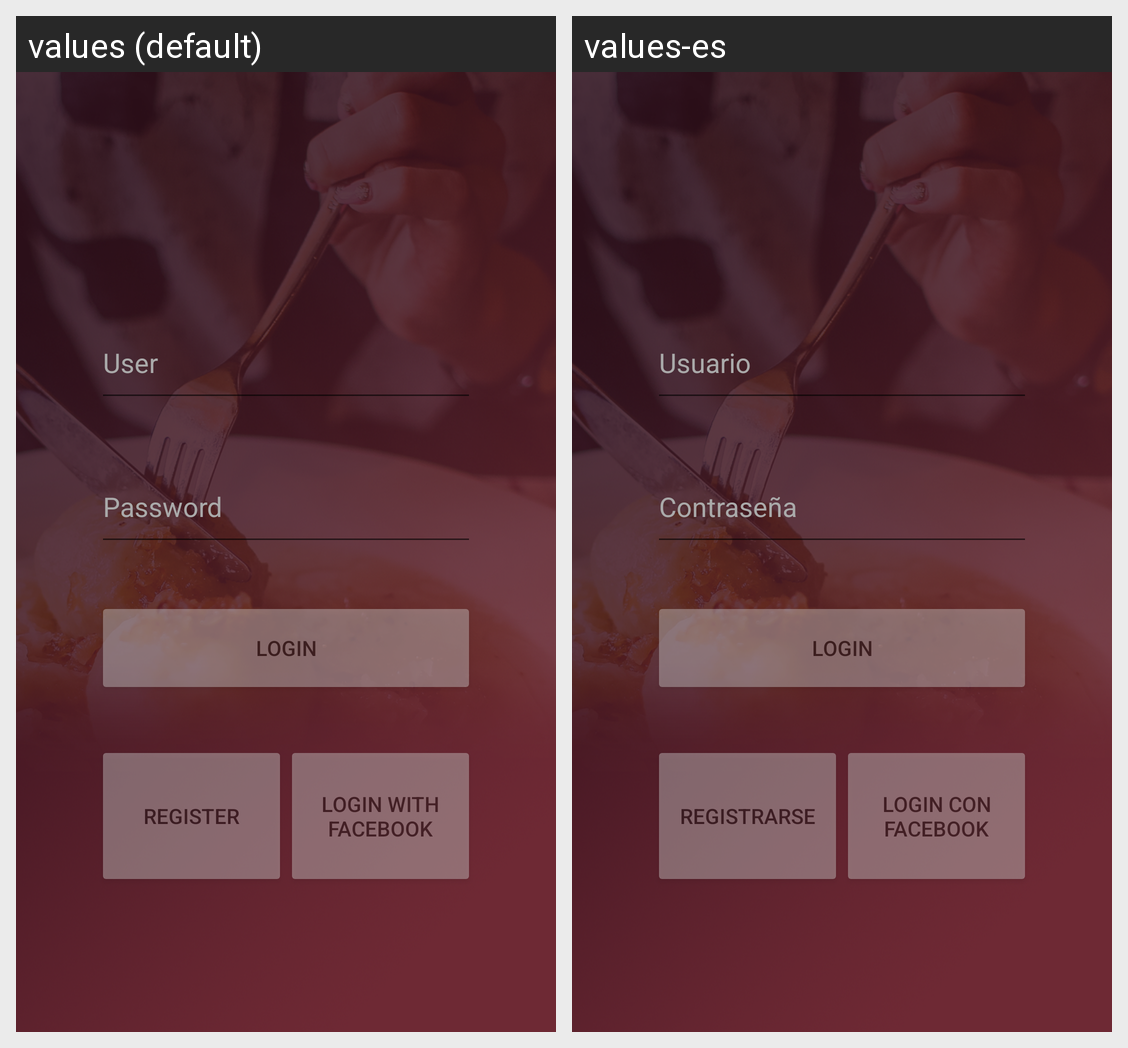

This grid shows one Android layout under two languages. Give, for every string resource on the screen, its name, the default text and each shown locale's text.
Android screen res/layout/activity_login.xml rendered under 2 locales, left to right: values (default), values-es. Device: Nexus 5 (rendered at 1080×1920; each locale shown at half size, 540×960, under a caption strip naming it); theme AppTheme.NoActionBar.
Strings drawn on this screen, with the default value and each locale's value (text and hints the layout hard-codes, and strings that could not be matched under every locale, appear in the picture but are not listed):

user_literal
  values: User
  values-es: Usuario

password_literal
  values: Password
  values-es: Contraseña

login_literal
  values: Login
  values-es: Login

register_literal
  values: Register
  values-es: Registrarse

log_facebook_literal
  values: login with facebook
  values-es: login con facebook
